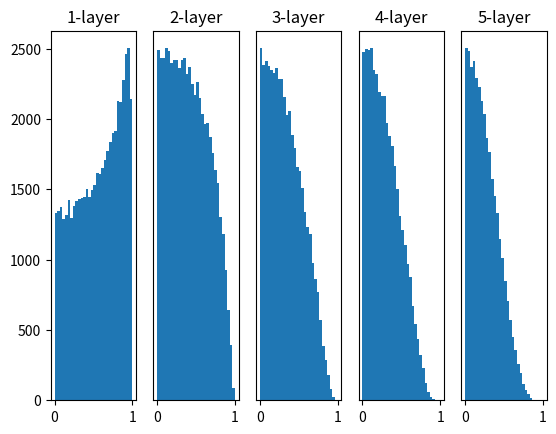

The matplotlib source for this figure:
# coding: utf-8
import numpy as np
import matplotlib.pyplot as plt


def sigmoid(x):
    return 1 / (1 + np.exp(-x))


def ReLU(x):
    return np.maximum(0, x)


def tanh(x):
    return np.tanh(x)


input_data = np.random.randn(1000, 100)  # 1000개의 데이터
node_num = 100  # 각 은닉층의 노드(뉴런) 수
hidden_layer_size = 5  # 은닉층이 5개
activations = {}  # 이곳에 활성화 결과를 저장

x = input_data

for i in range(hidden_layer_size):
    if i != 0:
        x = activations[i - 1]

    # w = np.random.randn(node_num, node_num) * 1
    # w = np.random.randn(node_num, node_num) * 0.01
    w = np.random.randn(node_num, node_num) / np.sqrt(node_num)

    a = np.dot(x, w)

    # z = sigmoid(a)
    # z = ReLU(a)
    z = tanh(a)

    activations[i] = z

# 히스토그램 그리기
for i, a in activations.items():
    plt.subplot(1, len(activations), i + 1)
    plt.title(str(i + 1) + "-layer")
    if i != 0: plt.yticks([], [])
    # plt.xlim(0.1, 1)
    # plt.ylim(0, 7000)
    plt.hist(a.flatten(), 30, range=(0, 1))
plt.show()
